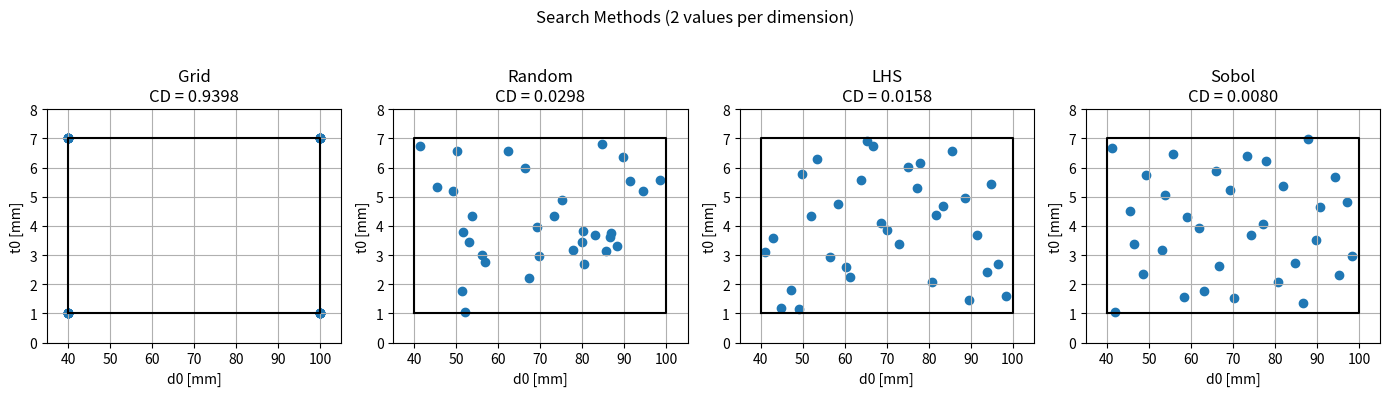
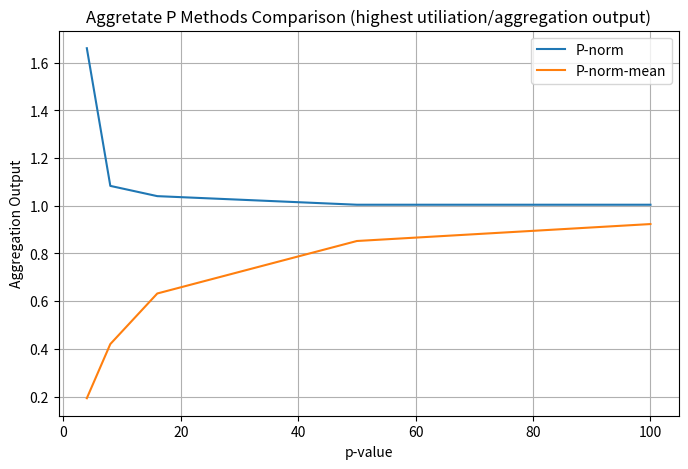

These figures' Python source, in order:
# Search_space.py
# This script creates quasi-random points for inital values to the design variables
# These points can then be transfered and run in main_loop.py or similar.
# Pseudocode for the script:
#   1. Write design variable names and bounds
#   2. Create Grid sampling
#   3. Create Random sampling
#   4. Create Latin Hypercube sampling
#   5. Create Sobol samplint
#   6. Calculate Disceptancy for each method and print
#   7. write Latin Hypercube sampling points to a .txt file: "seach_space.txt"

# Import Tools 
import numpy as np
import time
from functools import wraps
from scipy.stats import qmc
import matplotlib.pyplot as plt
from mpl_toolkits.mplot3d import Axes3D 

# Write Bounds, must match exacly Main.py
var_bounds = {
    "d0":  (40.0,  100.0),
    "t0":  (1.0,     7.0),
    "d1":  (10.0,  100.0),
    "t1":  (0.1,     7.0),
    "rad": (150.0,  350.0)
}

# Timer Decorator
def timer(fn):
    @wraps(fn)
    def wrapper(*args, **kwargs):
        tic = time.perf_counter()
        result = fn(*args, **kwargs)
        toc = time.perf_counter()
        print(f"Time for {fn.__name__}: {toc - tic:.6f} s")
        return result
    return wrapper

# Equal Spacing
def equal_spacing(var_bounds,n_per_dim):
    
    names = list(var_bounds.keys())

    axes = []
    for name in names:
        # Read lower and upper bounds
        lower,upper = var_bounds[name]

        if isinstance(n_per_dim, dict):
            num = int(n_per_dim[name])
        else:
            num = int(n_per_dim)

        # Create values and append
        values = np.linspace(lower, upper, num=num)
        axes.append(values)

    # Create mesh
    mesh = np.meshgrid(*axes, indexing="ij")

    grid = np.stack(mesh, axis=-1).reshape(-1, len(names))

    return grid, names

# Random Spacing
def random_spacing(var_bounds, n_points, seed=None):
    """
    Random points uniformly inside bounds.
    Output format matches equal_spacing: (points, names)
    """
    rng = np.random.default_rng(seed)

    names = list(var_bounds.keys())
    lowers = np.array([var_bounds[name][0] for name in names], dtype=float)
    uppers = np.array([var_bounds[name][1] for name in names], dtype=float)

    u = rng.random((n_points, len(names)))   # in [0,1)
    points = lowers + u * (uppers - lowers)  # scale to [lower, upper]

    return points, names

# LHS Spacing
def latin_spacing(var_bounds, n_points, seed=None, scramble=True):
    names = list(var_bounds.keys())
    d = len(names)

    # LHS in the unit hypercube [0,1]^d
    sampler = qmc.LatinHypercube(d=d, scramble=scramble, seed=seed)
    sample_unit = sampler.random(n=n_points)

    # Scale to physical bounds
    lower = np.array([var_bounds[name][0] for name in names], dtype=float)
    upper = np.array([var_bounds[name][1] for name in names], dtype=float)
    points = qmc.scale(sample_unit, lower, upper)

    return points, names

# Sobol Spacing
def sobol_spacing(var_bounds, n_points, seed=None, scramble=True, power2=True):
    
    names = list(var_bounds.keys())
    d = len(names)

    sampler = qmc.Sobol(d=d, scramble=scramble, seed=seed)

    if power2:
        # Find smallest 2^m >= n_points
        m = int(np.ceil(np.log2(n_points)))
        sample_unit = sampler.random_base2(m=m)[:n_points]
    else:
        sample_unit = sampler.random(n=n_points)

    lower = np.array([var_bounds[name][0] for name in names], dtype=float)
    upper = np.array([var_bounds[name][1] for name in names], dtype=float)
    points = qmc.scale(sample_unit, lower, upper)

    return points, names

# Use non-equal spacing (remove =2 from n_per_dim=2 in)
n_per_dim = {
    "d0": 3,
    "t0": 3, 
    #"d1": 3,
    #"t1": 3,
    #"rad": 3,
}

n_per_dim_equal = 2

# Call grid function with options
grid, names = equal_spacing(var_bounds, n_per_dim=n_per_dim_equal)
N = grid.shape[0]

# Call random samplint (Seed is set for reproducability)
rand_points,_ = random_spacing(var_bounds, n_points=N, seed=42)

# Use LHS 
lhs_points, _ = latin_spacing(var_bounds, n_points=N, seed=42, scramble=True)

# Use Sobol
sobol_points, _ = sobol_spacing(var_bounds, n_points=N, seed=42, scramble=True, power2=True)



# Evaluate Discrepancy Function
def evaluate_spacing(points, var_bounds, names, method="CD"):
    """
    Scale points to [0,1]^d using var_bounds and return discrepancy.
    """
    lowers = np.array([var_bounds[n][0] for n in names], dtype=float)
    uppers = np.array([var_bounds[n][1] for n in names], dtype=float)

    points_unit = (points - lowers) / (uppers - lowers)
    return qmc.discrepancy(points_unit, method=method)


# Call evaluations
grid_m = evaluate_spacing(grid,          var_bounds, names)
rand_m = evaluate_spacing(rand_points,   var_bounds, names)
LHS_m = evaluate_spacing(lhs_points,     var_bounds, names)
Sobol_m = evaluate_spacing(sobol_points, var_bounds, names)

data = {"GRID": {"points": grid, "names": names, "discrepancy": grid_m},
        "RAND": {"points": rand_points, "names": names, "discrepancy": rand_m},
        "LHS" : {"points": lhs_points, "names": names, "discrepancy": LHS_m},
        "SOBOL":{"points": sobol_points, "names": names, "discrepancy": Sobol_m}

}

# Print results
print("!---- Results ---- !")
print("Number of simulations :", grid.shape[0])
print(f"GRID: {grid_m:.6f}")
print(f"RAND: {rand_m:.6f}")
print(f"LHS:  {LHS_m:.6f}")
print(f"SOBOL: {Sobol_m:.6f}")


method_to_print = "LHS"
# Write to file
def read_to_file(var_bounds,method, method_key,n_per_dim_equal):
    points = data[method_key]["points"]
    names = data[method_key]["names"]
    DS = data[method_key]["discrepancy"]
    n_points = points.shape[0]

    with open("search_space.txt","w") as f:
        f.write("! Search Space Points \n")
        f.write(f"Method: {method_key} \n")
        f.write(f"Points per Dimension: {n_per_dim_equal} \n")
        f.write(f"Number of Simulations: {n_points} \n")
        f.write(f"discrepancy score: {DS:.4f} \n \n")
        f.write(f"Active Design Variables and Bounds: \n")
        for name, (lower, upper) in var_bounds.items():
            f.write(f" {name}: [{lower}, {upper}] \n")

        f.write("\nPoints: \n")
        f.write("  "+ "  ".join(names) + "\n")
        for row in points:
            f.write("  "+"  ".join(f"{val:.4f}" for val in row) + "\n")


read_to_file(var_bounds,data,method_to_print,n_per_dim_equal)


# Plotting 2D
def plotting2D():

    fig, axs = plt.subplots(1, 4, figsize=(14, 4))

    # Data + labels
    methods = ["Grid", "Random", "LHS", "Sobol"]
    scores  = [grid_m, rand_m, LHS_m, Sobol_m]
    data    = [grid, rand_points, lhs_points, sobol_points]

    # Bounds
    xmin, xmax = var_bounds["d0"]
    ymin, ymax = var_bounds["t0"]

    for i, ax in enumerate(axs):

        # Scatter
        ax.scatter(data[i][:,0], data[i][:,1])

        # Bounding box
        ax.plot([xmin, xmax, xmax, xmin, xmin],
                [ymin, ymin, ymax, ymax, ymin], color="black")

        # Titles
        ax.set_title(f"{methods[i]}\nCD = {scores[i]:.4f}")

        # Labels
        ax.set_xlabel("d0 [mm]")
        ax.set_ylabel("t0 [mm]")

        # Limits (important for comparison)
        ax.set_xlim(xmin-5, xmax+5)
        ax.set_ylim(ymin-1, ymax+1)

        # Grid
        ax.grid(True)

    # Main title
    fig.suptitle(f"Search Methods ({n_per_dim_equal} values per dimension)")

    plt.tight_layout(rect=[0, 0, 1, 0.95])
    plt.show()

# Plitting 3D
"""
def plotting3D():

    fig = plt.figure(figsize=(14, 4))

    # Data + labels
    methods = ["Grid", "Random", "LHS", "Sobol"]
    scores  = [grid_m, rand_m, LHS_m, Sobol_m]
    datasets = [grid, rand_points, lhs_points, sobol_points]

    # Bounds
    xmin, xmax = var_bounds["d0"]
    ymin, ymax = var_bounds["rad"]
    zmin, zmax = var_bounds["d1"]

    for i in range(4):
        ax = fig.add_subplot(1, 4, i+1, projection="3d")

        data = datasets[i]

        # Scatter
        ax.scatter(
            data[:, 0],  # d0
            data[:, 1],  # t0
            data[:, 2],  # d1
        )

        # Titles
        ax.set_title(f"{methods[i]}\nCD = {scores[i]:.4f}")

        # Labels
        ax.set_xlabel("d0 [mm]")
        ax.set_ylabel("t0 [mm]")
        ax.set_zlabel("d1 [mm]")

        # Limits
        ax.set_xlim(xmin, xmax)
        ax.set_ylim(ymin, ymax)
        ax.set_zlim(zmin, zmax)

        # Optional: equal aspect (helps interpretation)
        ax.set_box_aspect((xmax-xmin, ymax-ymin, zmax-zmin))

    # Main title
    fig.suptitle(f"Search Methods ({n_per_dim_equal} values per dimension)")

    plt.tight_layout(rect=[0, 0, 1, 0.95])
    plt.show()
"""

plotting2D()

# Aggregate Output
# Make one for p = 2
p_values = [4, 8, 16, 50, 100]
ratio_pn = [1.66, 1.083, 1.04, 1.004, 1.004]
ratio_pnmean = [0.193, 0.42, 0.632, 0.852, 0.923]


plt.figure(figsize=(8,5))
plt.plot(p_values, ratio_pn, label="P-norm")
plt.plot(p_values,ratio_pnmean, label="P-norm-mean")
plt.grid(True)
plt.title("Aggretate P Methods Comparison (highest utiliation/aggregation output)")
plt.xlabel("p-value")
plt.ylabel("Aggregation Output")
plt.legend()

plt.show()
